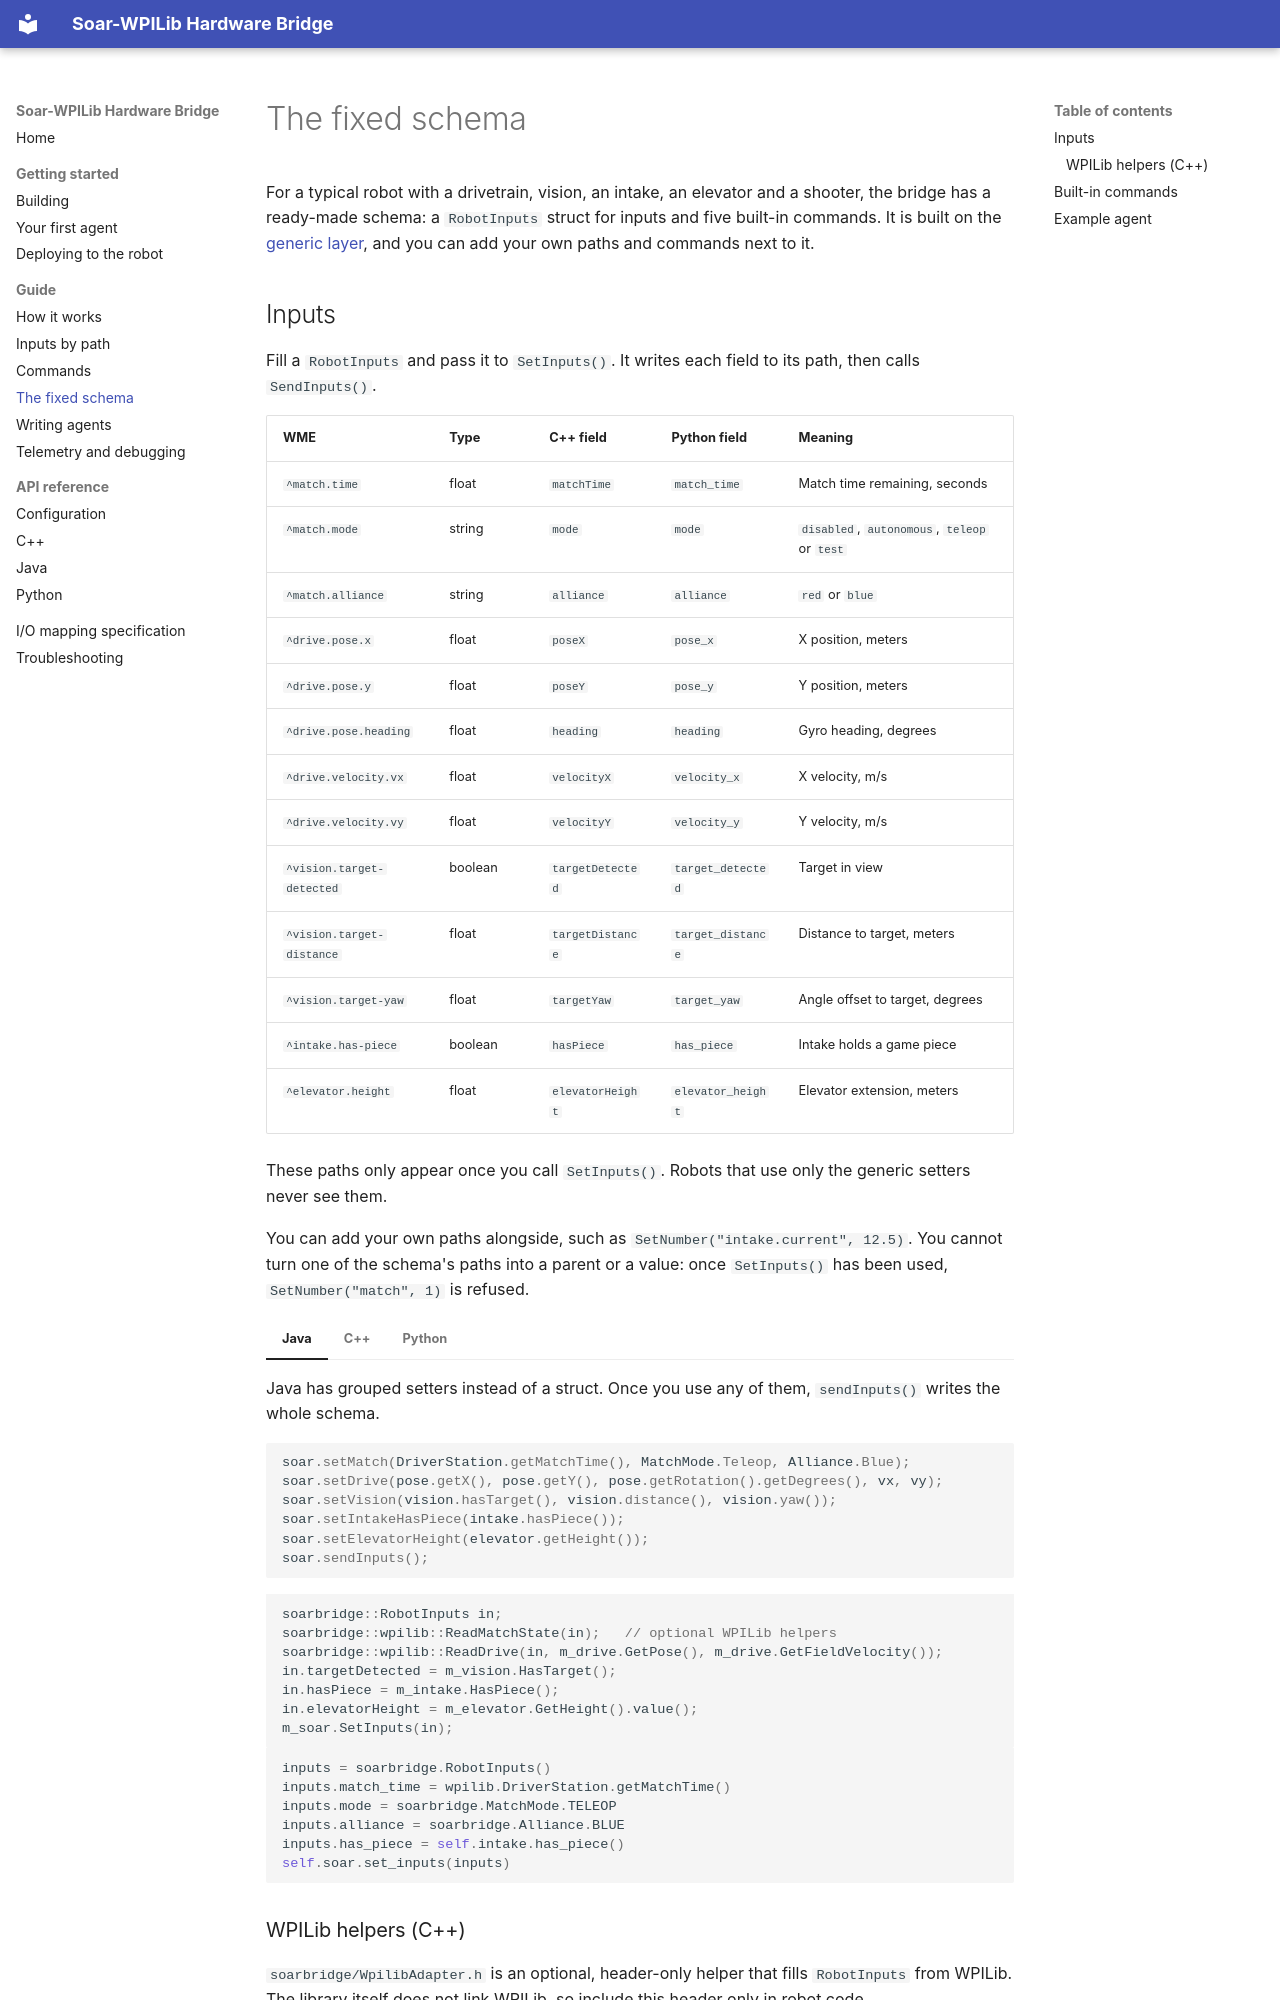

repository: Suave101/FRC-Soar · page: guide/fixed-schema/index.html · generator: mkdocs

# The fixed schema

For a typical robot with a drivetrain, vision, an intake, an elevator and a
shooter, the bridge has a ready-made schema: a `RobotInputs` struct for inputs
and five built-in commands. It is built on the [generic layer](inputs.md), and
you can add your own paths and commands next to it.

## Inputs

Fill a `RobotInputs` and pass it to `SetInputs()`. It writes each field to its
path, then calls `SendInputs()`.

| WME | Type | C++ field | Python field | Meaning |
| --- | --- | --- | --- | --- |
| `^match.time` | float | `matchTime` | `match_time` | Match time remaining, seconds |
| `^match.mode` | string | `mode` | `mode` | `disabled`, `autonomous`, `teleop` or `test` |
| `^match.alliance` | string | `alliance` | `alliance` | `red` or `blue` |
| `^drive.pose.x` | float | `poseX` | `pose_x` | X position, meters |
| `^drive.pose.y` | float | `poseY` | `pose_y` | Y position, meters |
| `^drive.pose.heading` | float | `heading` | `heading` | Gyro heading, degrees |
| `^drive.velocity.vx` | float | `velocityX` | `velocity_x` | X velocity, m/s |
| `^drive.velocity.vy` | float | `velocityY` | `velocity_y` | Y velocity, m/s |
| `^vision.target-detected` | boolean | `targetDetected` | `target_detected` | Target in view |
| `^vision.target-distance` | float | `targetDistance` | `target_distance` | Distance to target, meters |
| `^vision.target-yaw` | float | `targetYaw` | `target_yaw` | Angle offset to target, degrees |
| `^intake.has-piece` | boolean | `hasPiece` | `has_piece` | Intake holds a game piece |
| `^elevator.height` | float | `elevatorHeight` | `elevator_height` | Elevator extension, meters |

These paths only appear once you call `SetInputs()`. Robots that use only the
generic setters never see them.

You can add your own paths alongside, such as `SetNumber("intake.current", 12.5)`.
You cannot turn one of the schema's paths into a parent or a value: once
`SetInputs()` has been used, `SetNumber("match", 1)` is refused.

=== "Java"

    Java has grouped setters instead of a struct. Once you use any of them,
    `sendInputs()` writes the whole schema.

    ```java
    soar.setMatch(DriverStation.getMatchTime(), MatchMode.Teleop, Alliance.Blue);
    soar.setDrive(pose.getX(), pose.getY(), pose.getRotation().getDegrees(), vx, vy);
    soar.setVision(vision.hasTarget(), vision.distance(), vision.yaw());
    soar.setIntakeHasPiece(intake.hasPiece());
    soar.setElevatorHeight(elevator.getHeight());
    soar.sendInputs();
    ```

=== "C++"

    ```cpp
    soarbridge::RobotInputs in;
    soarbridge::wpilib::ReadMatchState(in);   // optional WPILib helpers
    soarbridge::wpilib::ReadDrive(in, m_drive.GetPose(), m_drive.GetFieldVelocity());
    in.targetDetected = m_vision.HasTarget();
    in.hasPiece = m_intake.HasPiece();
    in.elevatorHeight = m_elevator.GetHeight().value();
    m_soar.SetInputs(in);
    ```

=== "Python"

    ```python
    inputs = soarbridge.RobotInputs()
    inputs.match_time = wpilib.DriverStation.getMatchTime()
    inputs.mode = soarbridge.MatchMode.TELEOP
    inputs.alliance = soarbridge.Alliance.BLUE
    inputs.has_piece = self.intake.has_piece()
    self.soar.set_inputs(inputs)
    ```
